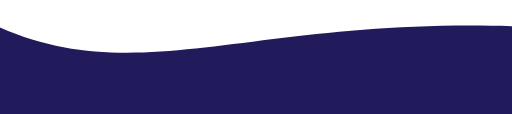
t = 0.00 s
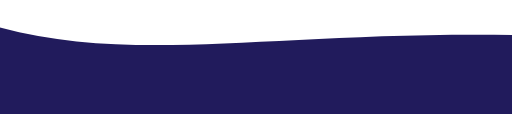
t = 1.25 s
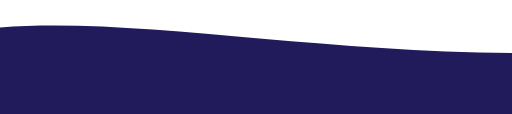
t = 3.75 s
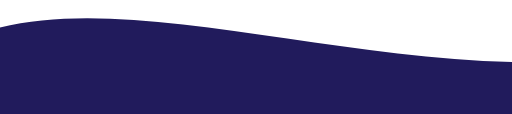
t = 5.00 s
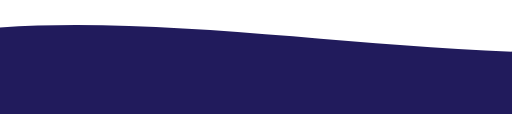
t = 6.25 s
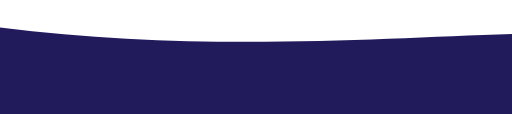
t = 8.75 s

The animated SVG that drew these frames (rendered in a browser with its animation timeline set to each time). Animation: 1 SMIL element (animate=1); frames cover the first 8.75 s, repeats indefinitely.




<svg preserveAspectRatio="none" width="100%" height="350px" fill="none" xmlns="http://www.w3.org/2000/svg" viewBox="0 0 1440 320">
<path fill="#211b5c" fill-opacity="1" d="M0,160L48,149.3C96,139,192,117,288,117.3C384,117,480,139,576,144C672,149,768,139,864,112C960,85,1056,43,1152,42.7C1248,43,1344,85,1392,106.7L1440,128L1440,320L1392,320C1344,320,1248,320,1152,320C1056,320,960,320,864,320C768,320,672,320,576,320C480,320,384,320,288,320C192,320,96,320,48,320L0,320Z">
   <animate 
                repeatCount="indefinite" 
                fill="url(#grad1)" 
                attributeName="d" 
                dur="15s"
                attributeType="XML"
                values="
                  M0 77 
                  C 473,283
                    822,-40
                    1920,116 
                  
                  V 359 
                  H 0 
                  V 67 
                  Z; 
      
                  M0 77 
                  C 473,-40
                    1222,283
                    1920,136 
                  
                  V 359 
                  H 0 
                  V 67 
                  Z; 
      
                  M0 77 
                  C 973,260
                    1722,-53
                    1920,120 
                  
                  V 359 
                  H 0 
                  V 67 
                  Z; 
      
                  M0 77 
                  C 473,283
                    822,-40
                    1920,116 
                  
                  V 359 
                  H 0 
                  V 67 
                  Z
                  ">
              </animate> </path></svg>

          
